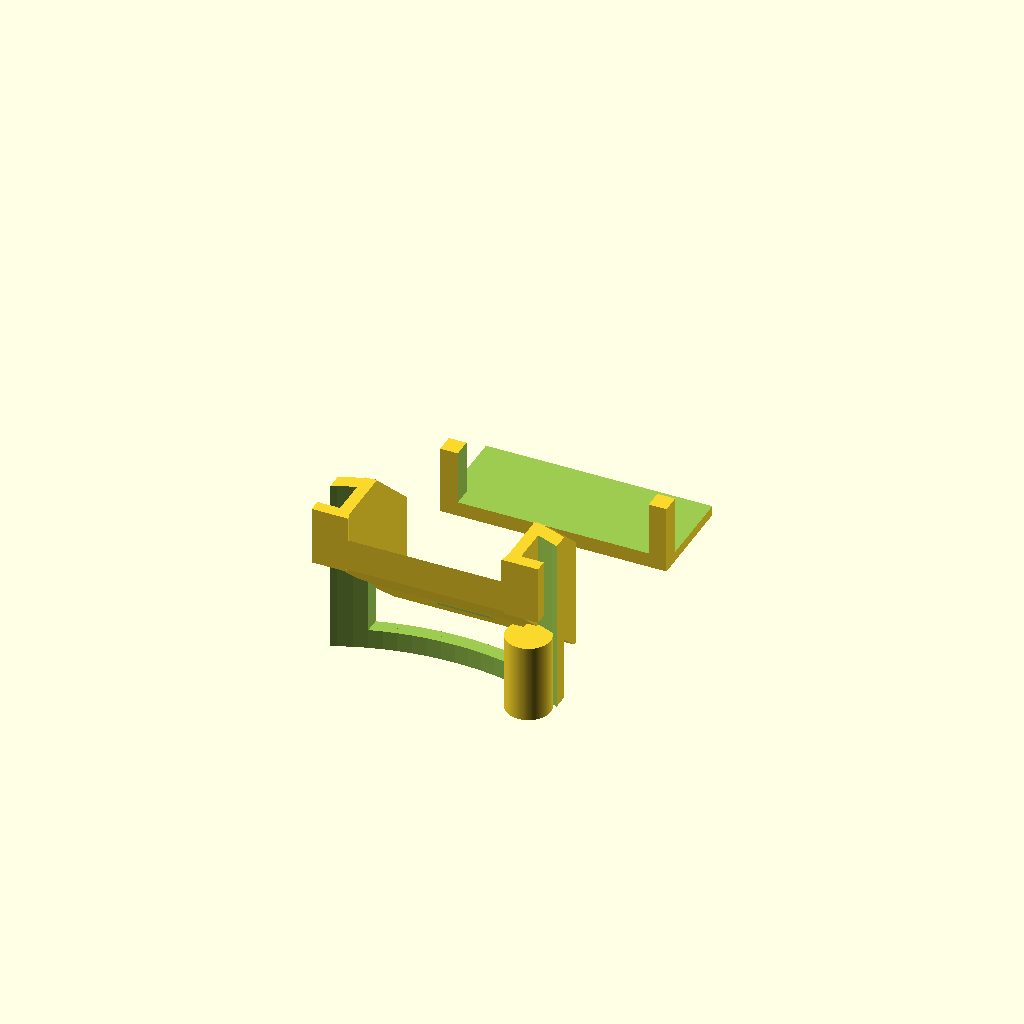
Cell 1: the model at its default parameters.
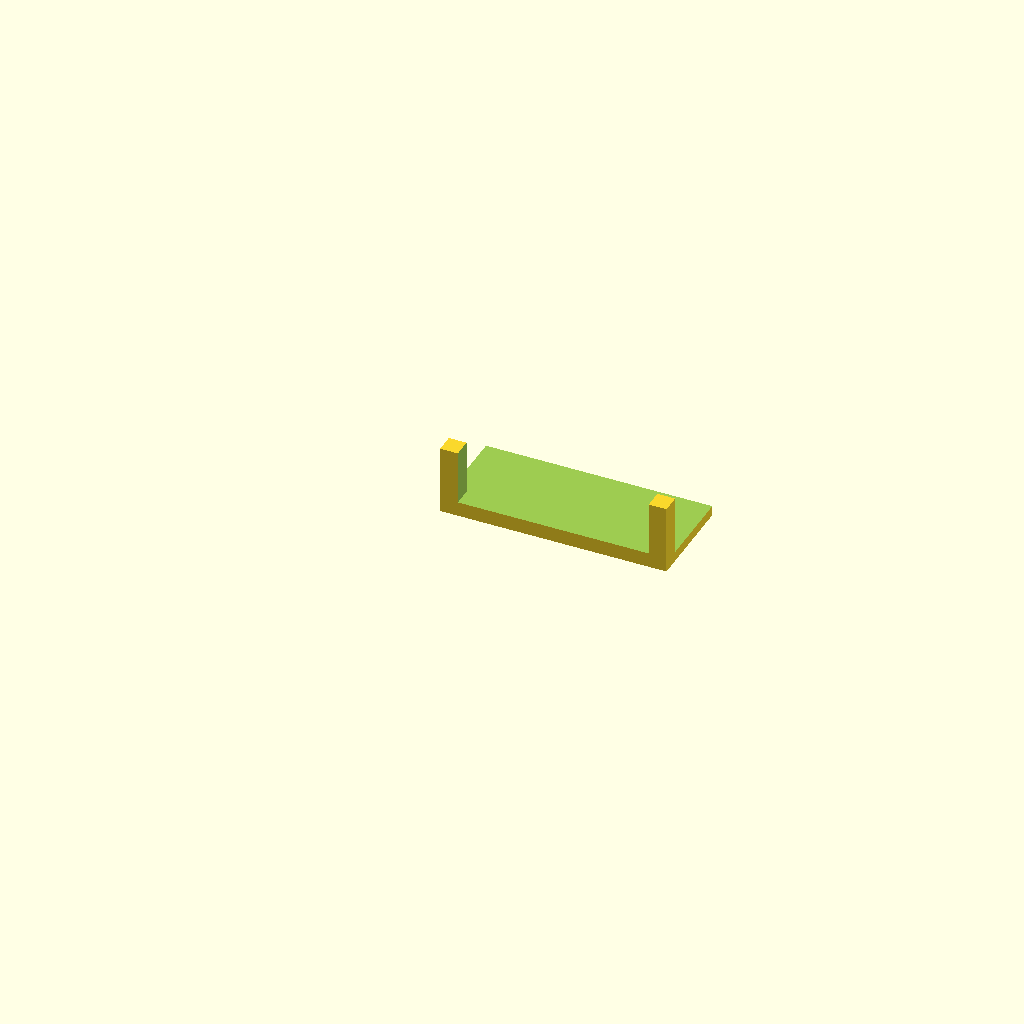
Cell 2: exit_y0 = 88 (everything else at default).
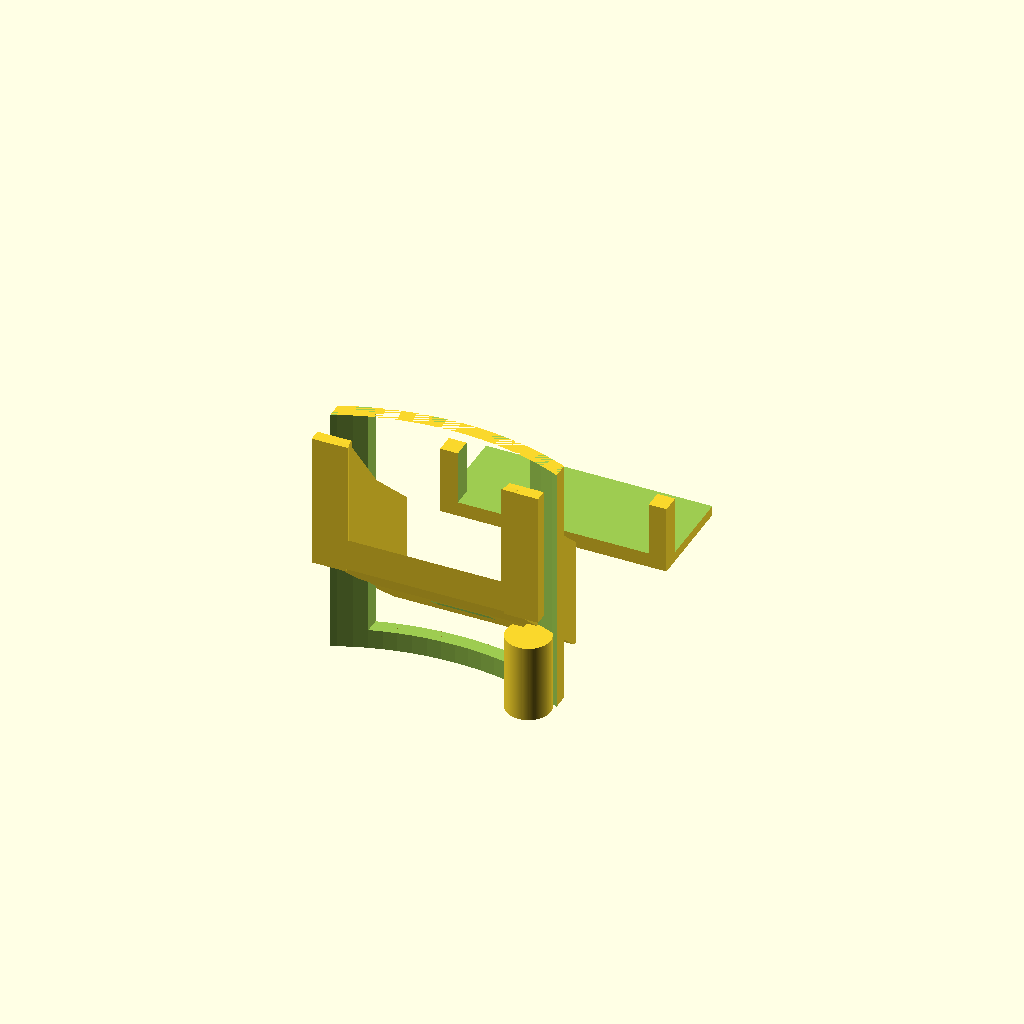
Cell 3: the same model with exit_z1 = 72.
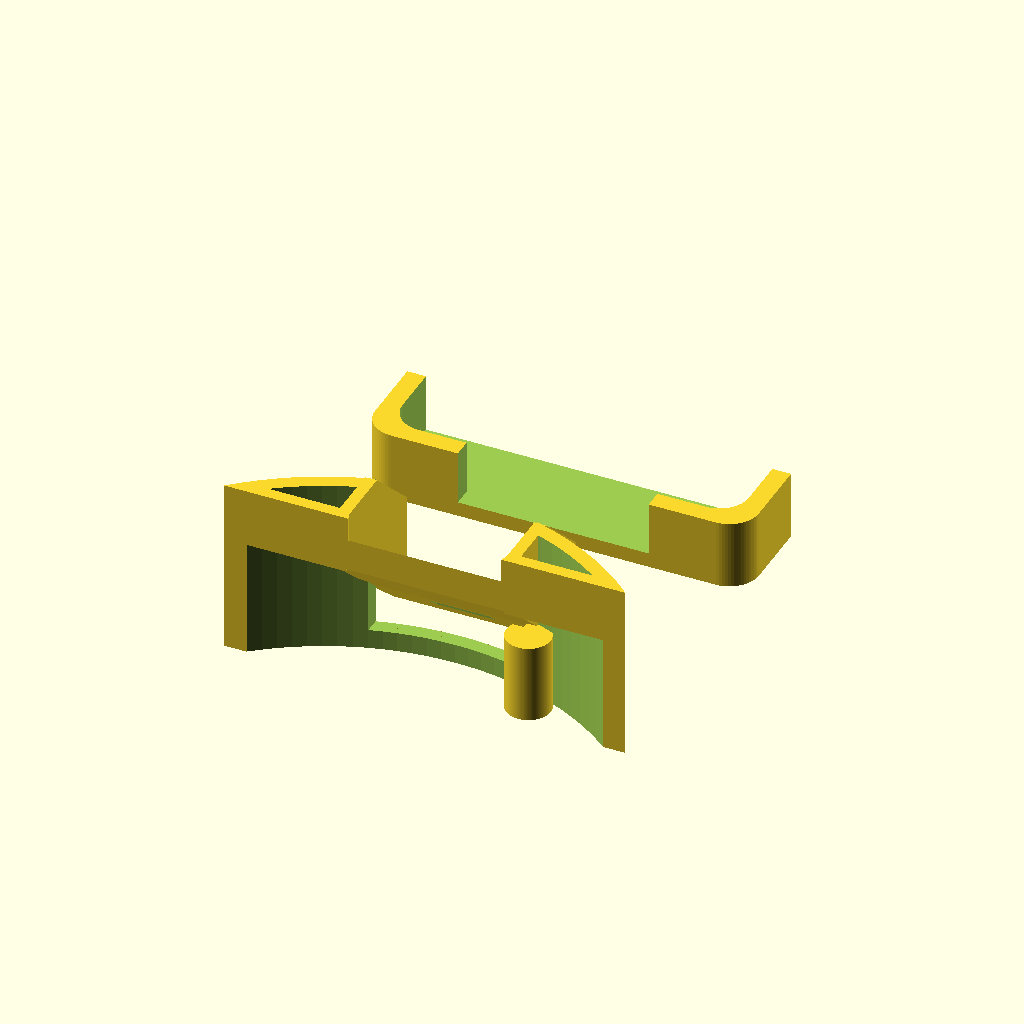
Cell 4: exit_x = 92 (everything else at default).
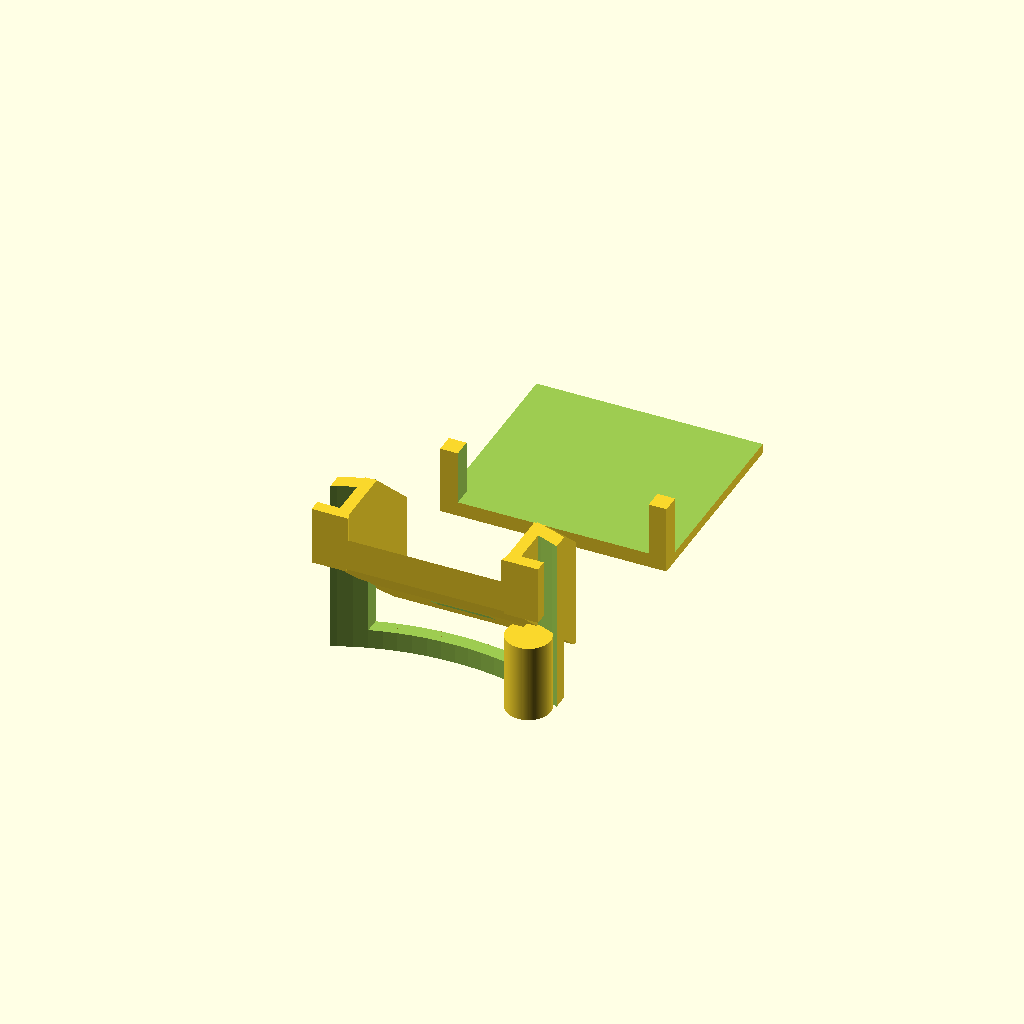
Cell 5: the same model with mouth_len = 44.
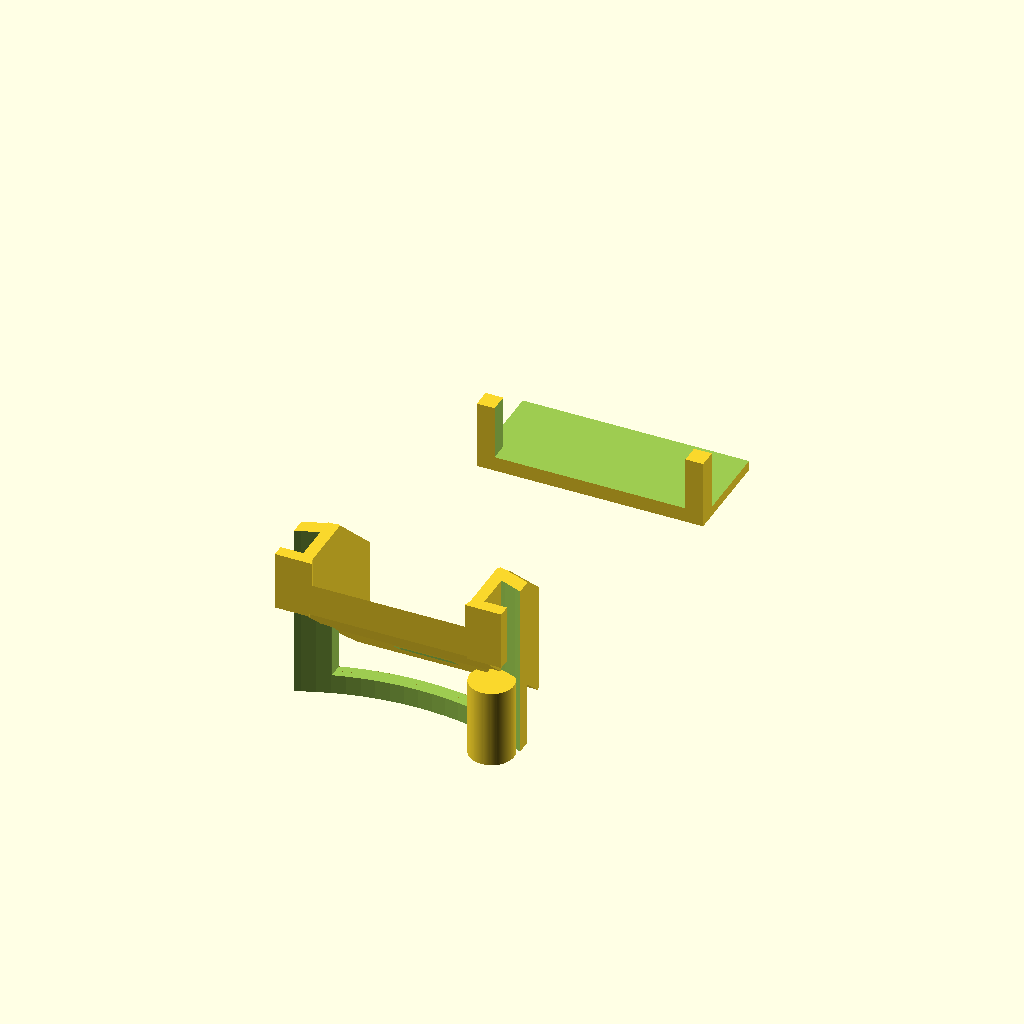
Cell 6: the same model with gap = 32.
All cells are drawn from one camera (rotation 55°, 0°, 25°, orthographic, colour scheme Cornfield), so only the parameter changes between them.
Source of the model, cad/v3/coupon_3_chute_dock.scad:
// ============================================================================
// v3 COUPON C3 — chute lip to tray mouth
//
// Print this before B3 and F3. About 20 minutes to prove the dock, which is the
// last place a dose can be lost and the one place two separately printed parts
// have to line up without a step.
//
// Two pieces, cut from the real parts:
//   1. Chute exit — the last stretch of ramp, its side walls, the lip, and the
//      housing wall around the notch.
//   2. Tray mouth — the cut-down mouth wall and the strip of tray floor behind
//      it.
//
// What to look for:
//   1. Butt the tray piece up to the chute piece as they sit in the assembly.
//      The lip must overhang *into* the tray, past the mouth wall.
//   2. There must be clearance between the lip's underside and the top of the
//      mouth wall — 1.5 mm by design. It must not be so tight that the tray
//      cannot be lifted straight up, and not so open that a tablet on edge could
//      stand in the gap.
//   3. Roll a tablet and then a capsule down the ramp. Each must clear the lip
//      and land on the tray floor. Nothing should stop on the lip, catch on the
//      mouth wall, or bridge the two.
//   4. Look along the ramp against the light: the floor must be unbroken all the
//      way through the wall. This is the same thing check_drop_path.scad proves
//      in CAD; here you prove it in plastic.
//
// Print as laid out, no supports. The chute piece keeps its as-modelled
// orientation, so its ramp underside prints as the same 40-42 deg overhang it
// will have on the real part — which is also worth a look.
// ============================================================================

include <parameters_v3.scad>;
include <lib_v3.scad>;
use <part_b3_base_body.scad>;
use <part_f3_catch_tray.scad>;

$fn = 96;

exit_y0   = 44.0;                    // back far enough to include real ramp
exit_z1   = 36.0;                    // above this it is just drum band, which
                                     // proves nothing and costs 18 mm of wall
exit_x    = 46.0;                    // chute plus the wall either side
mouth_len = 22.0;                    // strip of tray kept behind the mouth wall
gap       = 16.0;

module c3_chute_piece() {
    intersection() {
        base_body_v3();
        translate([-exit_x / 2, exit_y0, -1])
            cube([exit_x, (h_od / 2 + 12) - exit_y0, exit_z1 + 1]);
    }
}

module c3_tray_piece() {
    intersection() {
        catch_tray_v3();
        translate([-exit_x / 2, tray_y0 - 2, base_z - 1])
            cube([exit_x, mouth_len, tray_h + 2]);
    }
}

// Both as modelled, dropped to the bed, and pulled apart in Y so they print
// clear of each other.
translate([0, -gap, 0]) c3_chute_piece();
translate([0, gap, -base_z]) c3_tray_piece();

echo(str("C3 dock: lip floor top z ",
         chute_stations[len(chute_stations) - 1][1],
         ", lip underside z ",
         chute_stations[len(chute_stations) - 1][1]
             - chute_stations[len(chute_stations) - 1][4],
         ", mouth wall top z ", base_z + tray_mouth_h));
Customizer parameters (derived from the source; name, type, default, range or options):
exit_y0: number, default 44
exit_z1: number, default 36
exit_x: number, default 46
mouth_len: number, default 22
gap: number, default 16
